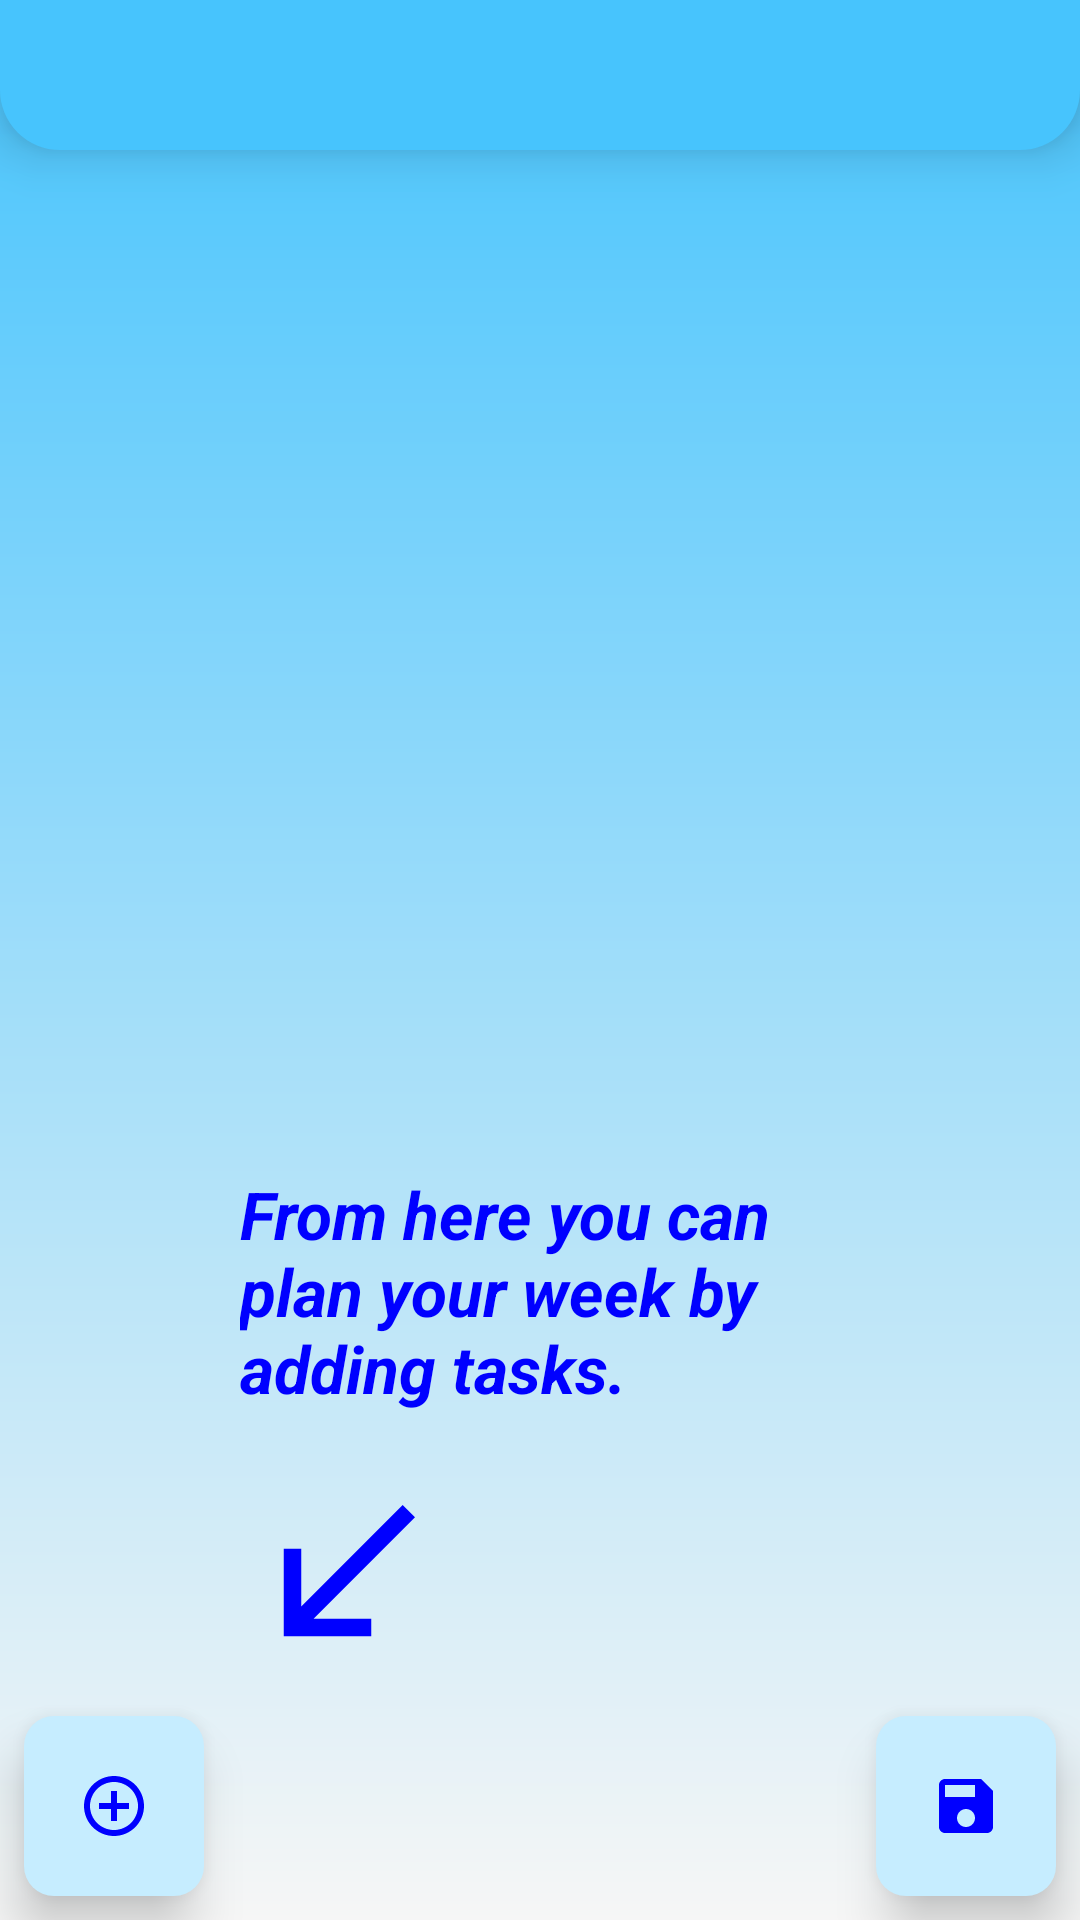

This screen was rendered from an Android layout file. Write that file and the resources it references.
<!-- AndroidManifest.xml: application theme Theme.RealPlanApp -->
<!-- res/layout/activity_task_add.xml -->
<?xml version="1.0" encoding="utf-8"?>
<layout xmlns:app="http://schemas.android.com/apk/res-auto"
    xmlns:tools="http://schemas.android.com/tools"
    xmlns:android="http://schemas.android.com/apk/res/android">
<androidx.constraintlayout.widget.ConstraintLayout
    android:layout_width="match_parent"
    android:layout_height="match_parent"
    android:background="@drawable/background_shape"
    tools:context=".view.TaskAddActivity">

    <com.google.android.material.tabs.TabLayout
        android:id="@+id/tab_layout"
        android:layout_width="match_parent"
        android:layout_height="50dp"
        android:background="@drawable/legend_shape"
        android:elevation="10dp"
        app:layout_constraintEnd_toEndOf="parent"
        app:layout_constraintStart_toStartOf="parent"
        app:layout_constraintTop_toTopOf="parent" />

    <androidx.viewpager2.widget.ViewPager2
        android:id="@+id/viewPager"
        android:layout_width="match_parent"
        android:layout_height="0dp"
        android:layout_marginStart="1dp"
        android:layout_marginEnd="1dp"
        app:layout_constraintBottom_toBottomOf="parent"
        app:layout_constraintEnd_toEndOf="parent"
        app:layout_constraintStart_toStartOf="parent"
        app:layout_constraintTop_toBottomOf="@+id/tab_layout" >


    </androidx.viewpager2.widget.ViewPager2>

    <ImageButton
        android:id="@+id/fakeSaveButton"
        android:layout_width="60dp"
        android:layout_height="60dp"
        android:layout_marginEnd="8dp"
        android:onClick="fakesave"
        android:elevation="10dp"
        android:background="@drawable/button_shape"
        android:layout_marginBottom="8dp"
        android:src="@drawable/ic_save"
        app:layout_constraintBottom_toBottomOf="parent"
        app:layout_constraintEnd_toEndOf="parent" />


    <ImageButton
        android:id="@+id/addButton"
        android:layout_width="60dp"
        android:layout_height="60dp"
        android:layout_marginStart="8dp"
        android:layout_marginBottom="8dp"
        android:elevation="10dp"
        android:background="@drawable/button_shape"
        android:src="@drawable/ic_add"
        app:layout_constraintBottom_toBottomOf="parent"
        app:layout_constraintStart_toStartOf="parent" />

    <TextView
        android:id="@+id/firstOpenText"
        android:layout_width="200dp"
        android:layout_height="100dp"
        android:layout_marginBottom="150dp"
        android:text="From here you can plan your week by adding tasks."
        android:textColor="@color/text_color"
        android:textSize="22sp"
        android:textStyle="bold|italic"
        app:layout_constraintBottom_toBottomOf="parent"
        app:layout_constraintEnd_toEndOf="parent"
        app:layout_constraintStart_toStartOf="parent" />


    <ImageView
        android:id="@+id/firstOpenImageView"
        android:layout_width="70dp"
        android:layout_height="70dp"
        android:layout_marginBottom="80dp"
        android:layout_marginStart="80dp"
        app:layout_constraintBottom_toBottomOf="parent"
        app:layout_constraintStart_toStartOf="parent"
        app:srcCompat="@drawable/ic_baseline_left_bottom_arrow" />




</androidx.constraintlayout.widget.ConstraintLayout>
</layout>
<!-- resources referenced by this layout -->
<resources>
  <color name="text_color">#0000FF</color>
  <!-- drawable background_shape (drawable) -->
  <?xml version="1.0" encoding="utf-8"?>
  <shape xmlns:android="http://schemas.android.com/apk/res/android"
      android:shape="rectangle">
  
  
      <gradient android:startColor="@color/app_blue_dark"
          android:endColor="@color/white"
          android:angle="270"/>
  
  </shape>
  <!-- drawable button_shape (drawable) -->
  <?xml version="1.0" encoding="utf-8"?>
  <shape xmlns:android="http://schemas.android.com/apk/res/android"
      android:shape="rectangle">
  
      <solid
          android:color="@color/app_blue"
          />
  
  
  
      <corners android:radius="10dp"/>
  
  
  
  </shape>
  <!-- drawable ic_add (drawable) -->
  <vector xmlns:android="http://schemas.android.com/apk/res/android"
      android:width="24dp"
      android:height="24dp"
      android:viewportWidth="24"
      android:viewportHeight="24"
      android:tint="@color/text_color">
    <path
        android:fillColor="@android:color/white"
        android:pathData="M13,7h-2v4L7,11v2h4v4h2v-4h4v-2h-4L13,7zM12,2C6.48,2 2,6.48 2,12s4.48,10 10,10 10,-4.48 10,-10S17.52,2 12,2zM12,20c-4.41,0 -8,-3.59 -8,-8s3.59,-8 8,-8 8,3.59 8,8 -3.59,8 -8,8z"/>
  </vector>
  <!-- drawable ic_baseline_left_bottom_arrow (drawable) -->
  <vector xmlns:android="http://schemas.android.com/apk/res/android"
      android:width="24dp"
      android:height="24dp"
      android:viewportWidth="24"
      android:viewportHeight="24"
      android:tint="@color/text_color"
      android:autoMirrored="true">
    <path
        android:fillColor="@android:color/white"
        android:pathData="M20,5.41L18.59,4 7,15.59V9H5v10h10v-2H8.41z"/>
  </vector>
  <!-- drawable ic_save (drawable) -->
  <vector xmlns:android="http://schemas.android.com/apk/res/android"
      android:width="24dp"
      android:height="24dp"
      android:viewportWidth="24"
      android:viewportHeight="24"
      android:tint="@color/text_color">
    <path
        android:fillColor="@android:color/white"
        android:pathData="M17,3L5,3c-1.11,0 -2,0.9 -2,2v14c0,1.1 0.89,2 2,2h14c1.1,0 2,-0.9 2,-2L21,7l-4,-4zM12,19c-1.66,0 -3,-1.34 -3,-3s1.34,-3 3,-3 3,1.34 3,3 -1.34,3 -3,3zM15,9L5,9L5,5h10v4z"/>
  </vector>
  <!-- drawable legend_shape (drawable) -->
  <?xml version="1.0" encoding="utf-8"?>
  <shape xmlns:android="http://schemas.android.com/apk/res/android"
      android:shape="rectangle">
  
      <solid
          android:color="@color/app_blue_dark"
          />
  
      <corners
          android:bottomLeftRadius="20dp"
          android:bottomRightRadius="20dp"
          />
  
  </shape>
  <style name="Theme.RealPlanApp" parent="Theme.MaterialComponents.DayNight.DarkActionBar">
          
          <item name="colorPrimary">@color/purple_500</item>
          <item name="colorPrimaryVariant">@color/purple_700</item>
          <item name="colorOnPrimary">@color/white</item>
          
          <item name="colorSecondary">@color/teal_200</item>
          <item name="colorSecondaryVariant">@color/teal_700</item>
          <item name="colorOnSecondary">@color/black</item>
          
          <item name="android:statusBarColor" tools:targetApi="l">?attr/colorPrimaryVariant</item>
          
      </style>
  <color name="app_blue_dark">#47C4FD</color>
  <color name="white">#F6F6F6</color>
  <color name="app_blue">#C6EDFF</color>
  <color name="purple_500">#1a25f0</color>
  <color name="purple_700">#1000EE</color>
  <color name="teal_200">#FF03DAC5</color>
  <color name="teal_700">#FF018786</color>
  <color name="black">#FF000000</color>
</resources>
